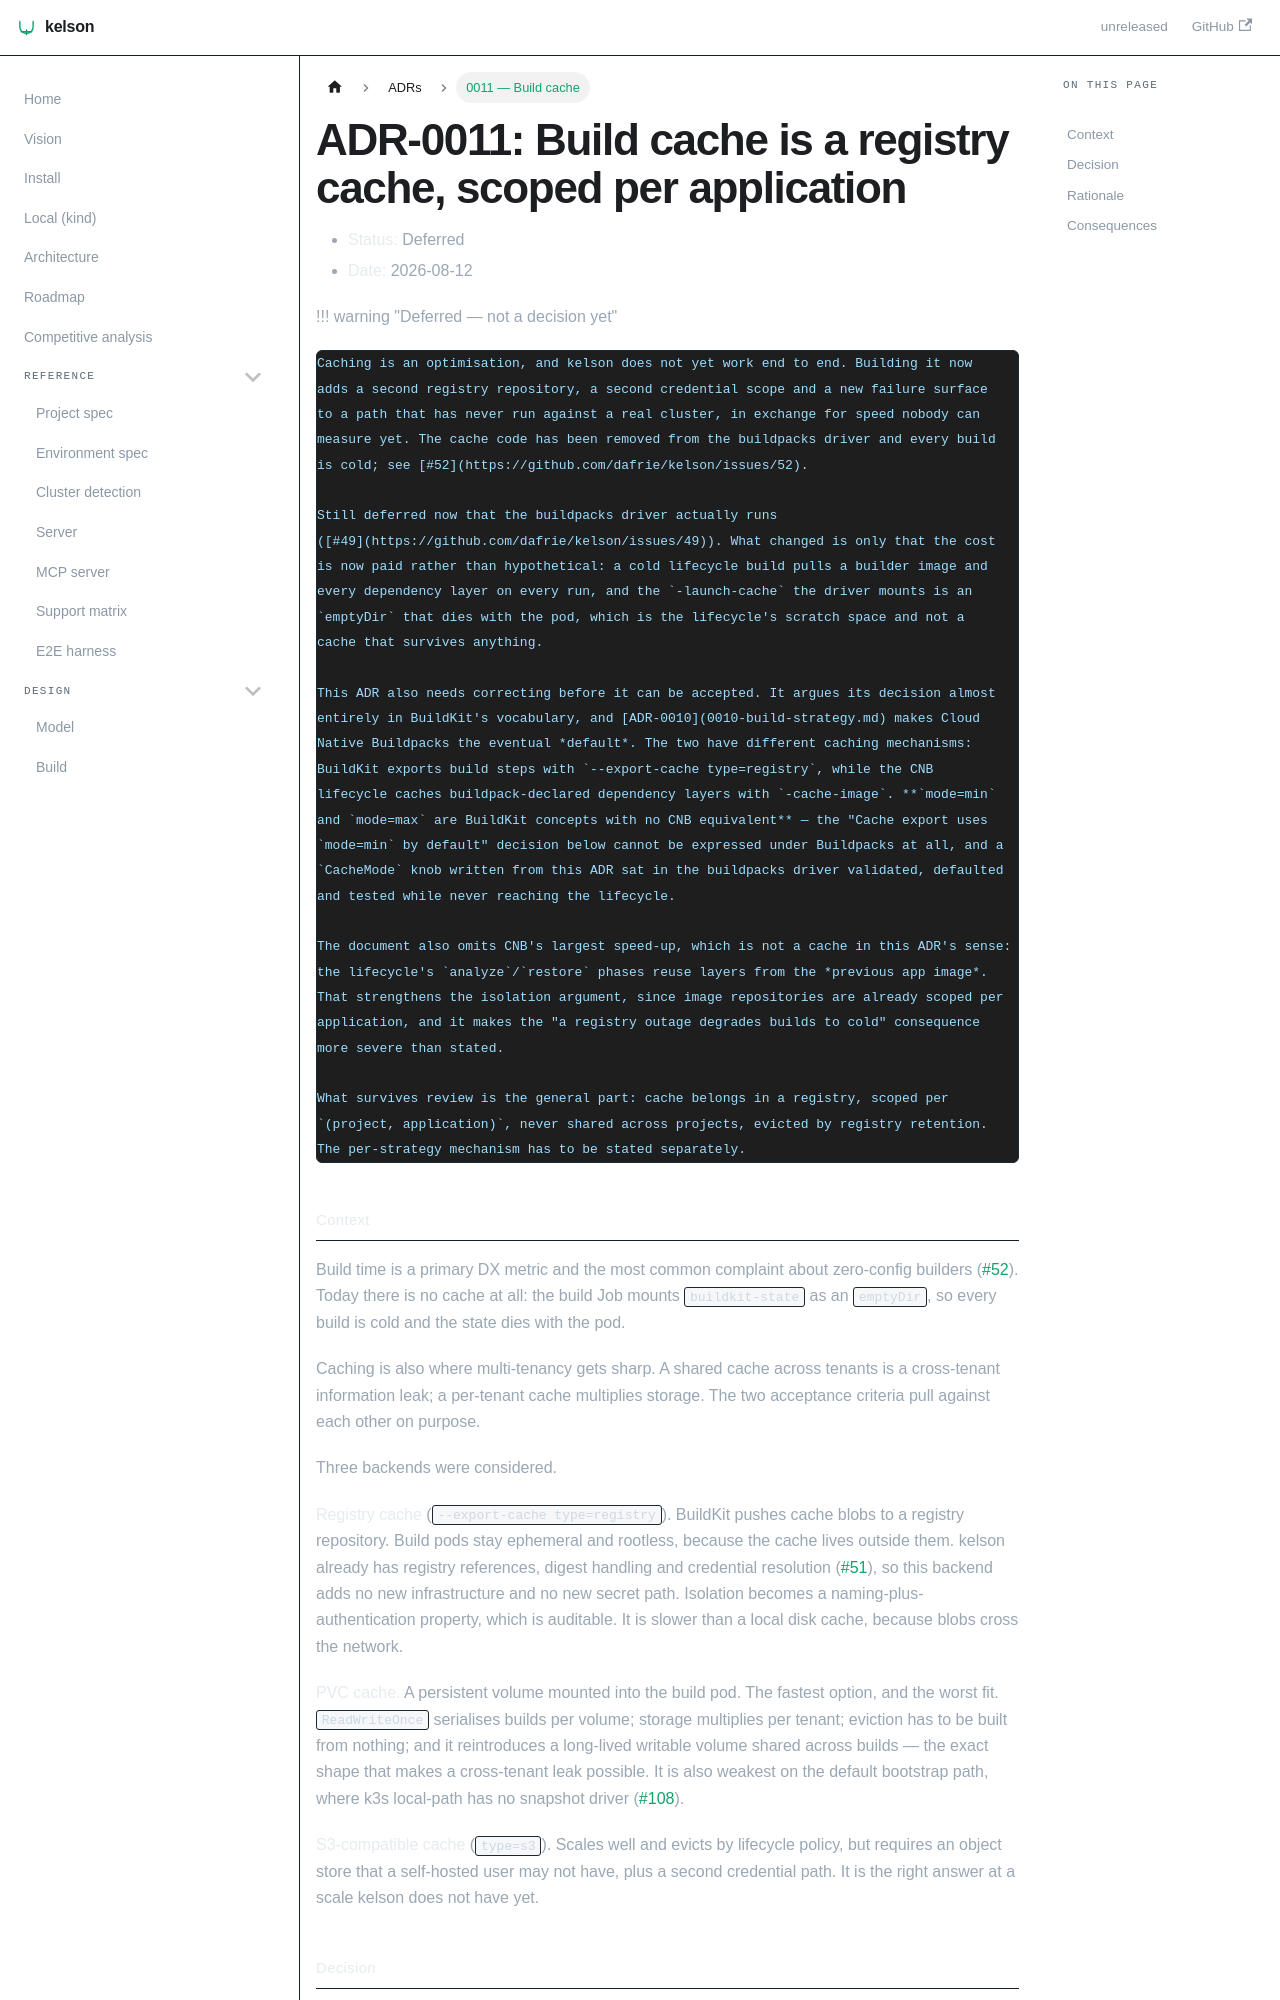

repository: dafrie/kelson · page: adr/0011-build-cache/index.html · generator: docusaurus

# ADR-0011: Build cache is a registry cache, scoped per application

- **Status:** Deferred
- **Date:** 2026-08-12

!!! warning "Deferred — not a decision yet"

    Caching is an optimisation, and kelson does not yet work end to end. Building it now
    adds a second registry repository, a second credential scope and a new failure surface
    to a path that has never run against a real cluster, in exchange for speed nobody can
    measure yet. The cache code has been removed from the buildpacks driver and every build
    is cold; see [#52](https://github.com/dafrie/kelson/issues/52).

    Still deferred now that the buildpacks driver actually runs
    ([#49](https://github.com/dafrie/kelson/issues/49)). What changed is only that the cost
    is now paid rather than hypothetical: a cold lifecycle build pulls a builder image and
    every dependency layer on every run, and the `-launch-cache` the driver mounts is an
    `emptyDir` that dies with the pod, which is the lifecycle's scratch space and not a
    cache that survives anything.

    This ADR also needs correcting before it can be accepted. It argues its decision almost
    entirely in BuildKit's vocabulary, and [ADR-0010](0010-build-strategy.md) makes Cloud
    Native Buildpacks the eventual *default*. The two have different caching mechanisms:
    BuildKit exports build steps with `--export-cache type=registry`, while the CNB
    lifecycle caches buildpack-declared dependency layers with `-cache-image`. **`mode=min`
    and `mode=max` are BuildKit concepts with no CNB equivalent** — the "Cache export uses
    `mode=min` by default" decision below cannot be expressed under Buildpacks at all, and a
    `CacheMode` knob written from this ADR sat in the buildpacks driver validated, defaulted
    and tested while never reaching the lifecycle.

    The document also omits CNB's largest speed-up, which is not a cache in this ADR's sense:
    the lifecycle's `analyze`/`restore` phases reuse layers from the *previous app image*.
    That strengthens the isolation argument, since image repositories are already scoped per
    application, and it makes the "a registry outage degrades builds to cold" consequence
    more severe than stated.

    What survives review is the general part: cache belongs in a registry, scoped per
    `(project, application)`, never shared across projects, evicted by registry retention.
    The per-strategy mechanism has to be stated separately.
